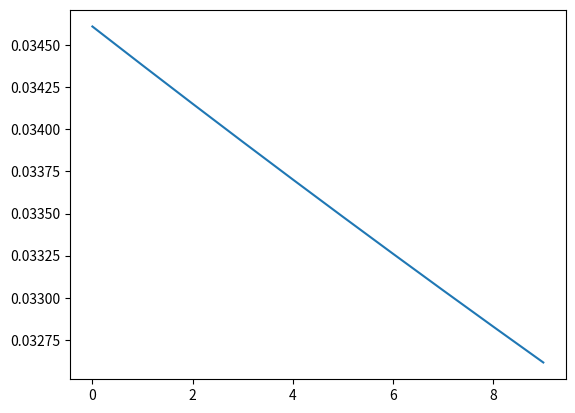

Reproduce this figure in Python.
# coding: utf-8
import numpy as np
import matplotlib.pyplot as plt

# 시그모이드 함수
def sigmoid(x):
    return 1 / (1 + np.exp(-x))

# 시그모이드 함수의 미분
def sigmoid_derivative(x):
    return sigmoid(x) * (1 - sigmoid(x))

# MSE
def mean_squared_error(y, y_pred):
    '''
    y, y_pred 모두 np.array 형태
    '''
    
    return 0.5 * (y-y_pred)**2

# Simple Neural Network
class simpleNeuralNetwork:
    def __init__(self, w1_init, w2_init, learning_rate=0.1):
        self.w1 = w1_init
        self.w2 = w2_init
        self.lr = learning_rate
        
    def forward(self, x):
        # 입력층 -> 은닉층
        self.z1 = np.dot(self.w1, x)
        self.h = sigmoid(self.z1)
        
        # 은닉층 -> 출력층
        self.z2 = np.dot(self.w2, self.h)
        self.y_pred = sigmoid(self.z2)
        
        return self.y_pred
    
    def compute_loss(self, y, y_pred):
        return mean_squared_error(y, y_pred)
    
    def backward(self, x, y):
        # 출력층 -> 은닉층(chain rule 적용)
        d_loss_d_y_pred = self.y_pred - y
        d_y_pred_d_z2 = sigmoid_derivative(self.z2)
        d_z2_d_w2 = self.h
        
        # 출력층의 기울기
        d_loss_d_w2 = d_loss_d_y_pred * d_y_pred_d_z2 * d_z2_d_w2

        # 은닉층 -> 입력층(chain rule 적용)
        d_z2_d_h = self.w2
        d_h_d_z1 = sigmoid_derivative(self.z1)
        d_z1_d_w1 = x
        
        # 은닉층의 기울기
        d_loss_d_w1 = np.outer((d_loss_d_y_pred * d_y_pred_d_z2 * d_z2_d_h) * d_h_d_z1, d_z1_d_w1)
        
        # 가중치 업데이트
        self.w1 -= self.lr * d_loss_d_w1
        self.w2 -= self.lr * d_loss_d_w2
        
    def train(self, x, y, num_epochs):
        loss_list = []
        for epoch in range(num_epochs):
            # 순전파
            y_pred = self.forward(x)
            
            # 손실 계산
            loss = self.compute_loss(y, y_pred)
            loss_list.append(loss)
            print(f'Epoch {epoch+1}/{num_epochs} - Loss: {np.mean(loss)}')
            
            # 역전파
            self.backward(x, y)
            
            # 가중치 업데이트 후 출력
            print(f'\tUpdated W1: \n{self.w1}')
            print(f'\tUpdated W2: \n{self.w2}\n')
            
        
        # loss 변동 그래프 출력
        plt.plot(loss_list)
        plt.show()
        
if __name__ == '__main__':
    # 문제에서 주어진 가중치
    w1_init = np.array([[0.1, 0.4, 0.5], [0.2, 0.3, 0.6]])
    w2_init = np.array([0.7, 0.9])

    # 입력 데이터
    x = np.array([0.5, 0.2, 0.8])
    y = 1

    # 신경망 초기화
    nn = simpleNeuralNetwork(w1_init, w2_init, learning_rate=0.1)

    # 10번의 Epoch 동안 훈련
    nn.train(x, y, num_epochs=10)